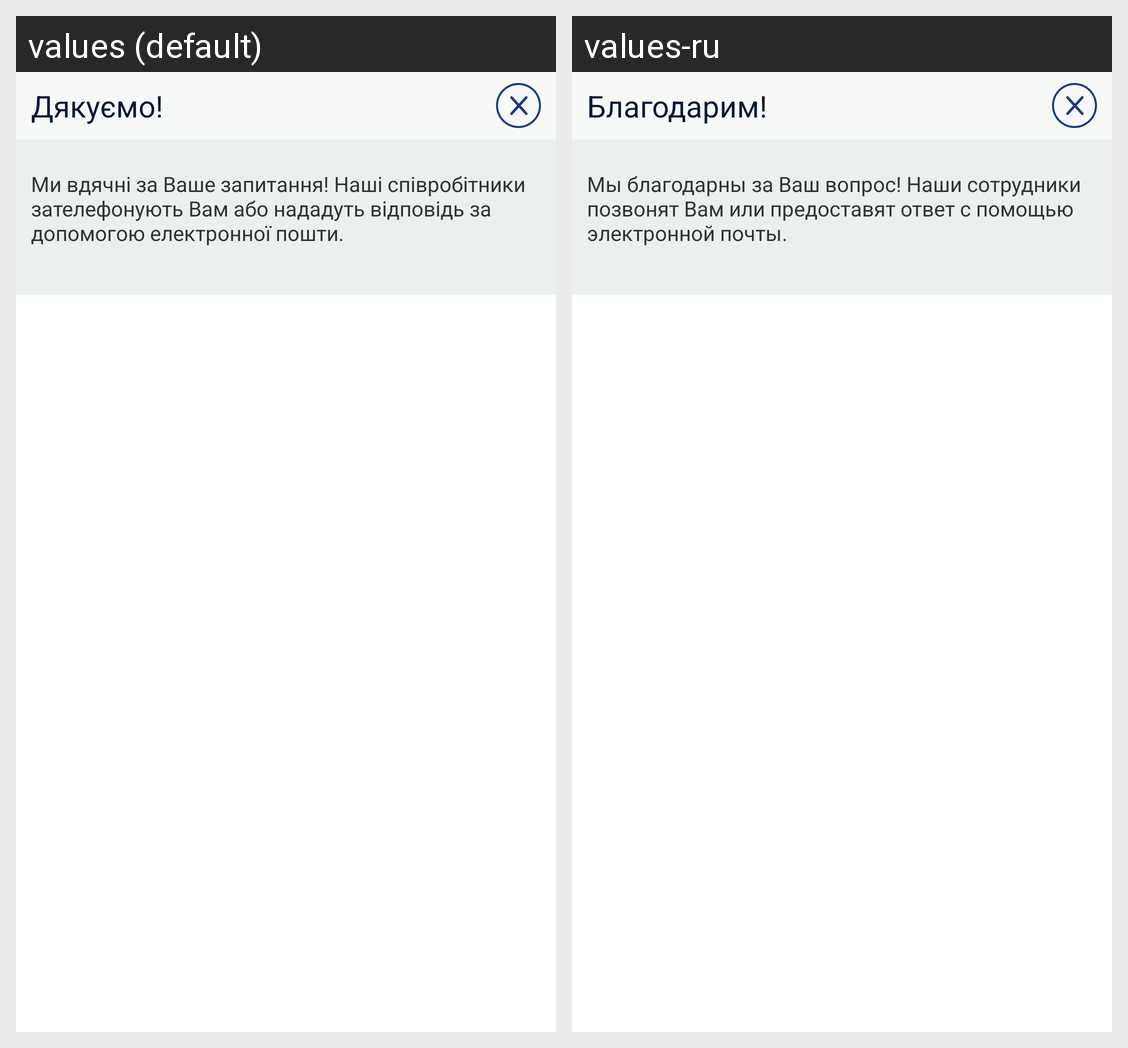

The Android screen above is rendered under two locales of the same app. Produce the string resources it draws, with the default and per-locale values.
Android screen res/layout/dialog_message_ex.xml rendered under 2 locales, left to right: values (default), values-ru. Device: Nexus 5 (rendered at 1080×1920; each locale shown at half size, 540×960, under a caption strip naming it); theme AppTheme.
Strings drawn on this screen, with the default value and each locale's value (text and hints the layout hard-codes, and strings that could not be matched under every locale, appear in the picture but are not listed):

question_sendthanks
  values: Дякуємо!
  values-ru: Благодарим!

question_sendthankstext
  values: Ми вдячні за Ваше запитання! Наші співробітники зателефонують Вам або нададуть відповідь за допомогою електронної пошти.
  values-ru: Мы благодарны за Ваш вопрос! Наши сотрудники позвонят Вам или предоставят ответ с помощью электронной почты.
